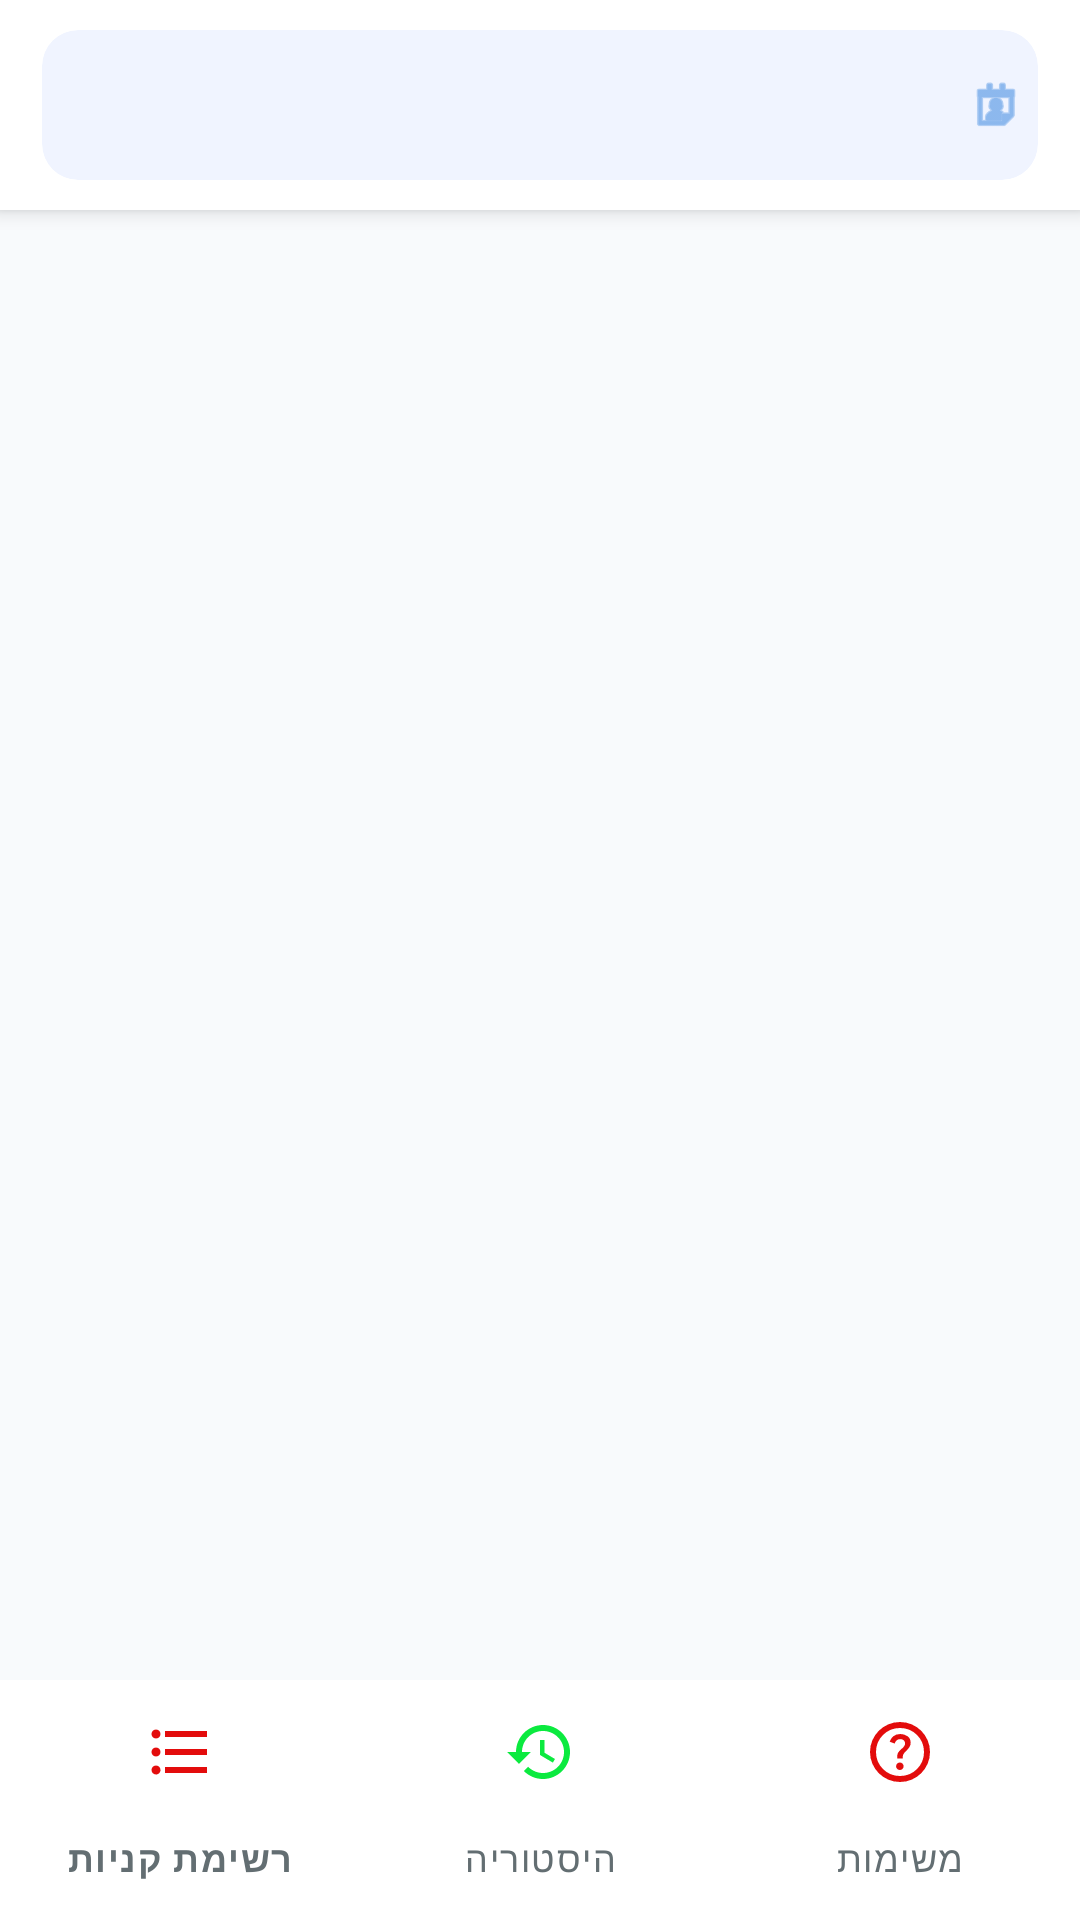

Layout XML and referenced resources for this Android screen:
<!-- AndroidManifest.xml: application theme Theme.FamilyWork -->
<!-- res/layout/activity_start.xml -->
<?xml version="1.0" encoding="utf-8"?>
<LinearLayout xmlns:android="http://schemas.android.com/apk/res/android"
    xmlns:app="http://schemas.android.com/apk/res-auto"
    android:layout_width="match_parent"
    android:layout_height="match_parent"
    android:background="@color/background"
    android:orientation="vertical">

    
    <LinearLayout
        android:layout_width="match_parent"
        android:layout_height="wrap_content"
        android:background="@color/surface"
        android:elevation="4dp"
        android:orientation="vertical"
        android:paddingHorizontal="14dp"
        android:paddingVertical="10dp">

        <com.google.android.material.card.MaterialCardView
            android:layout_width="match_parent"
            android:layout_height="50dp"
            app:cardCornerRadius="12dp"
            app:cardElevation="0dp"
            app:cardBackgroundColor="#F0F4FF"
            app:strokeWidth="0dp">

            <LinearLayout
                android:layout_width="match_parent"
                android:layout_height="match_parent"
                android:orientation="horizontal"
                android:gravity="center_vertical"
                android:paddingHorizontal="4dp"
                android:layoutDirection="rtl">

                <ImageView
                    android:layout_width="20dp"
                    android:layout_height="20dp"
                    android:layout_marginEnd="4dp"
                    android:src="@android:drawable/ic_menu_my_calendar"
                    android:tint="@color/primary"/>

                <Spinner
                    android:id="@+id/familySpinner"
                    android:layout_width="0dp"
                    android:layout_height="match_parent"
                    android:layout_weight="1"
                    android:background="@null"
                    android:overlapAnchor="false"
                    android:spinnerMode="dropdown"/>
            </LinearLayout>
        </com.google.android.material.card.MaterialCardView>
    </LinearLayout>

    
    <FrameLayout
        android:id="@+id/fragment_container"
        android:layout_width="match_parent"
        android:layout_height="0dp"
        android:layout_weight="1"/>

    
    <com.google.android.material.bottomnavigation.BottomNavigationView
        android:id="@+id/bottom_navigation"
        android:layout_width="match_parent"
        android:layout_height="wrap_content"
        android:background="@color/surface"
        app:elevation="16dp"
        app:itemIconTint="@color/nav_colors"
        app:itemTextColor="@color/nav_colors"
        app:labelVisibilityMode="labeled"
        app:menu="@menu/bottom_nav_menu"/>

</LinearLayout>
<!-- resources referenced by this layout -->
<resources>
  <color name="background">#F8FAFC</color>
  <color name="primary">#4A90E2</color>
  <color name="surface">#FFFFFF</color>
  <style name="Theme.FamilyWork" parent="Base.Theme.FamilyWork" />
  <style name="Base.Theme.FamilyWork" parent="Theme.Material3.DayNight.NoActionBar">
          
          <item name="colorPrimary">@color/primary</item>
          <item name="colorOnPrimary">@color/white</item>
          <item name="colorPrimaryDark">@color/primary_dark</item>
          <item name="colorAccent">@color/accent</item>
          
          
          <item name="android:windowBackground">@color/background</item>
          <item name="android:statusBarColor">@color/primary</item>
          
          
          <item name="android:textColorPrimary">@color/text_primary</item>
          <item name="android:textColorSecondary">@color/text_secondary</item>
      </style>
  <color name="white">#FFFFFFFF</color>
  <color name="primary_dark">#357ABD</color>
  <color name="accent">#50E3C2</color>
  <color name="text_primary">#2D3436</color>
  <color name="text_secondary">#636E72</color>
</resources>
